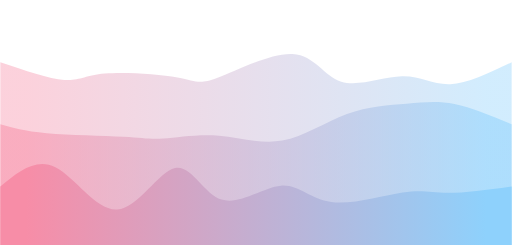
t = 0.00 s
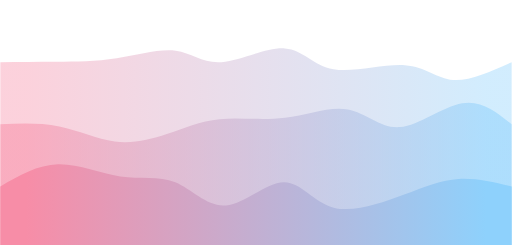
t = 0.75 s
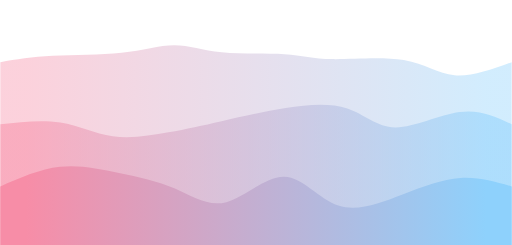
t = 1.25 s
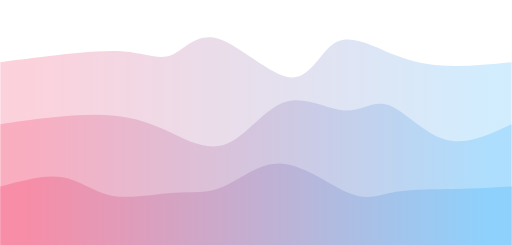
t = 2.00 s
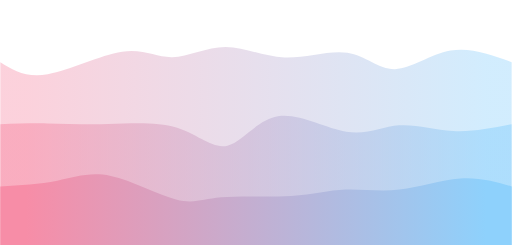
t = 2.75 s
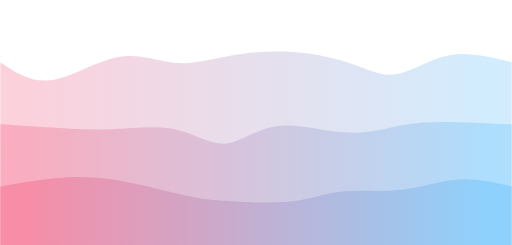
t = 3.25 s

The animated SVG that drew these frames (rendered in a browser with its animation timeline set to each time). Animation: 3 CSS @keyframes rules; one cycle of 4.00 s, repeats indefinitely.

<svg width="100%" height="100%" id="svg" viewBox="0 0 1440 690" xmlns="http://www.w3.org/2000/svg" class="transition duration-300 ease-in-out delay-150"><style>
.path-0{
animation:pathAnim-0 4s;
animation-timing-function: linear;
animation-iteration-count: infinite;
}
@keyframes pathAnim-0{
0%{
d: path("M 0,700 C 0,700 0,175 0,175 C 68.89140461215935,198.2910593168085 137.7828092243187,221.58211863361697 180,225 C 222.2171907756813,228.41788136638303 237.76016771488463,211.9625847823406 294,207 C 350.23983228511537,202.0374152176594 447.17651991614264,208.56754223702058 499,218 C 550.8234800838574,227.43245776297942 557.533752620545,239.76724626957702 610,220 C 662.466247379455,200.23275373042298 760.6884696016772,148.36347268467134 823,152 C 885.3115303983228,155.63652731532866 911.7123689727464,214.77886299173758 960,230 C 1008.2876310272536,245.22113700826242 1078.4620545073376,216.52107534837833 1131,215 C 1183.5379454926624,213.47892465162167 1218.4394129979037,239.13683561474906 1267,237 C 1315.5605870020963,234.86316438525094 1377.7802935010482,204.93158219262546 1440,175 C 1440,175 1440,700 1440,700 Z");
}
25%{
d: path("M 0,700 C 0,700 0,175 0,175 C 46.38702676038967,166.77506474287827 92.77405352077935,158.55012948575657 151,157 C 209.22594647922065,155.44987051424343 279.2908126772722,160.574546799852 339,150 C 398.7091873227278,139.425453200148 448.062695770132,113.15168331483538 492,118 C 535.937304229868,122.84831668516462 574.4584042422,158.8187199408065 627,160 C 679.5415957578,161.1812800591935 746.1036872610679,127.5734369219386 794,131 C 841.8963127389321,134.4265630780614 871.1268467135282,174.88753237143914 931,183 C 990.8731532864718,191.11246762856086 1081.3889258848194,166.87643359230483 1142,173 C 1202.6110741151806,179.12356640769517 1233.3174497471944,215.60673325934147 1278,221 C 1322.6825502528056,226.39326674065853 1381.3412751264027,200.69663337032927 1440,175 C 1440,175 1440,700 1440,700 Z");
}
50%{
d: path("M 0,700 C 0,700 0,175 0,175 C 37.78739671969417,170.26624737945494 75.57479343938834,165.53249475890988 138,158 C 200.42520656061166,150.46750524109012 287.4882229621408,140.1362683438155 349,145 C 410.5117770378592,149.8637316561845 446.4723147120484,169.92243186582812 482,155 C 517.5276852879516,140.07756813417188 552.6225181896658,90.17400419287212 614,109 C 675.3774818103342,127.82599580712788 763.0376125292884,215.38155136268344 820,218 C 876.9623874707116,220.61844863731656 903.2270316931804,138.2997903563941 949,117 C 994.7729683068196,95.70020964360587 1060.05426069799,135.41928721174003 1119,158 C 1177.94573930201,180.58071278825997 1230.55592551486,186.02306079664572 1283,186 C 1335.44407448514,185.97693920335428 1387.72203724257,180.48846960167714 1440,175 C 1440,175 1440,700 1440,700 Z");
}
75%{
d: path("M 0,700 C 0,700 0,175 0,175 C 35.456899741028494,206.3262301146874 70.91379948205699,237.65246022937478 132,226 C 193.086200517943,214.34753977062522 279.80170181280056,159.7163891971883 341,146 C 402.19829818719944,132.2836108028117 437.87939326674075,159.481982981872 485,163 C 532.1206067332593,166.518017018128 590.6807251202367,146.35567887532372 641,140 C 691.3192748797633,133.64432112467628 733.3977062523122,141.09530151683313 794,143 C 854.6022937476878,144.90469848316687 933.7284498705142,141.26311505734367 987,159 C 1040.2715501294858,176.73688494265633 1067.6884942656309,215.8522382537921 1109,207 C 1150.3115057343691,198.1477617462079 1205.5175730669625,141.32793192748795 1263,128 C 1320.4824269330375,114.67206807251203 1380.2412134665187,144.83603403625602 1440,175 C 1440,175 1440,700 1440,700 Z");
}
100%{
d: path("M 0,700 C 0,700 0,175 0,175 C 68.89140461215935,198.2910593168085 137.7828092243187,221.58211863361697 180,225 C 222.2171907756813,228.41788136638303 237.76016771488463,211.9625847823406 294,207 C 350.23983228511537,202.0374152176594 447.17651991614264,208.56754223702058 499,218 C 550.8234800838574,227.43245776297942 557.533752620545,239.76724626957702 610,220 C 662.466247379455,200.23275373042298 760.6884696016772,148.36347268467134 823,152 C 885.3115303983228,155.63652731532866 911.7123689727464,214.77886299173758 960,230 C 1008.2876310272536,245.22113700826242 1078.4620545073376,216.52107534837833 1131,215 C 1183.5379454926624,213.47892465162167 1218.4394129979037,239.13683561474906 1267,237 C 1315.5605870020963,234.86316438525094 1377.7802935010482,204.93158219262546 1440,175 C 1440,175 1440,700 1440,700 Z");
}
}</style><defs><linearGradient id="gradient" x1="0%" y1="50%" x2="100%" y2="50%"><stop offset="5%" stop-color="#F78DA7"></stop><stop offset="95%" stop-color="#8ED1FC"></stop></linearGradient></defs><path d="M 0,700 C 0,700 0,175 0,175 C 68.89140461215935,198.2910593168085 137.7828092243187,221.58211863361697 180,225 C 222.2171907756813,228.41788136638303 237.76016771488463,211.9625847823406 294,207 C 350.23983228511537,202.0374152176594 447.17651991614264,208.56754223702058 499,218 C 550.8234800838574,227.43245776297942 557.533752620545,239.76724626957702 610,220 C 662.466247379455,200.23275373042298 760.6884696016772,148.36347268467134 823,152 C 885.3115303983228,155.63652731532866 911.7123689727464,214.77886299173758 960,230 C 1008.2876310272536,245.22113700826242 1078.4620545073376,216.52107534837833 1131,215 C 1183.5379454926624,213.47892465162167 1218.4394129979037,239.13683561474906 1267,237 C 1315.5605870020963,234.86316438525094 1377.7802935010482,204.93158219262546 1440,175 C 1440,175 1440,700 1440,700 Z" stroke="none" stroke-width="0" fill="url(#gradient)" fill-opacity="0.4" class="transition-all duration-300 ease-in-out delay-150 path-0"></path><style>
.path-1{
animation:pathAnim-1 4s;
animation-timing-function: linear;
animation-iteration-count: infinite;
}
@keyframes pathAnim-1{
0%{
d: path("M 0,700 C 0,700 0,350 0,350 C 33.33106424959922,359.7207053890739 66.66212849919845,369.44141077814777 131,375 C 195.33787150080155,380.55858922185223 290.68255025280547,381.95506227648286 347,385 C 403.31744974719453,388.04493772351714 420.60767048957956,392.7383401159206 459,390 C 497.39232951042044,387.2616598840794 556.8867677888766,377.0915772598348 616,382 C 675.1132322111234,386.9084227401652 733.8452583549143,406.8953508447404 794,396 C 854.1547416450857,385.1046491552596 915.7321987914663,343.32701936120355 976,321 C 1036.2678012085337,298.67298063879645 1095.2259464792207,295.79657171044516 1144,292 C 1192.7740535207793,288.20342828955484 1231.3640152916514,283.4866937970157 1279,293 C 1326.6359847083486,302.5133062029843 1383.3179923541743,326.25665310149213 1440,350 C 1440,350 1440,700 1440,700 Z");
}
25%{
d: path("M 0,700 C 0,700 0,350 0,350 C 63.7547416450857,343.51619188555924 127.5094832901714,337.0323837711185 178,350 C 228.4905167098286,362.9676162288815 265.7168084844001,395.3866568010852 314,403 C 362.2831915155999,410.6133431989148 421.62328277222844,393.42098902454063 472,373 C 522.3767172277716,352.57901097545937 563.7900604266864,328.92938710075225 618,320 C 672.2099395733136,311.07061289924775 739.2164755210259,316.8614625724503 804,310 C 868.7835244789741,303.1385374275497 931.3440374892095,283.6247626094463 980,304 C 1028.6559625107905,324.3752373905537 1063.407374522136,384.63948698976446 1119,380 C 1174.592625477864,375.36051301023554 1251.0264644222468,305.81728943149585 1308,290 C 1364.9735355777532,274.18271056850415 1402.4867677888765,312.0913552842521 1440,350 C 1440,350 1440,700 1440,700 Z");
}
50%{
d: path("M 0,700 C 0,700 0,350 0,350 C 43.15649278579356,343.3856702429399 86.31298557158712,336.7713404858799 142,331 C 197.68701442841288,325.2286595141201 265.90455049944507,320.3003082994204 323,326 C 380.09544950055493,331.6996917005796 426.06881243063253,348.02742631643855 477,372 C 527.9311875693675,395.97257368356145 583.8201997780246,427.5899864348255 638,405 C 692.1798002219754,382.4100135651745 744.6503884572695,305.6126279442595 802,287 C 859.3496115427305,268.3873720557405 921.578246392897,307.95950178813666 969,311 C 1016.421753607103,314.04049821186334 1049.0366259711432,280.54936490319403 1093,296 C 1136.9633740288568,311.45063509680597 1192.2752497225304,375.84303859908744 1252,393 C 1311.7247502774696,410.15696140091256 1375.862375138735,380.0784807004563 1440,350 C 1440,350 1440,700 1440,700 Z");
}
75%{
d: path("M 0,700 C 0,700 0,350 0,350 C 41.44244666420026,350.1428042915279 82.88489332840052,350.2856085830559 130,353 C 177.11510667159948,355.7143914169441 229.90287335059816,361.0003699593044 297,357 C 364.09712664940184,352.9996300406956 445.503613269207,339.71291157972627 505,356 C 564.496386730793,372.28708842027373 602.0826735725736,418.1479837217906 640,412 C 677.9173264274264,405.8520162782094 716.1656924404981,347.6951535331113 775,341 C 833.8343075595019,334.3048464668887 913.2545566654333,379.07140214576395 976,391 C 1038.7454433345667,402.92859785423605 1084.8160808977682,382.01923788383283 1133,372 C 1181.1839191022318,361.98076211616717 1231.481119743495,362.8516463189049 1283,361 C 1334.518880256505,359.1483536810951 1387.2594401282527,354.5741768405476 1440,350 C 1440,350 1440,700 1440,700 Z");
}
100%{
d: path("M 0,700 C 0,700 0,350 0,350 C 33.33106424959922,359.7207053890739 66.66212849919845,369.44141077814777 131,375 C 195.33787150080155,380.55858922185223 290.68255025280547,381.95506227648286 347,385 C 403.31744974719453,388.04493772351714 420.60767048957956,392.7383401159206 459,390 C 497.39232951042044,387.2616598840794 556.8867677888766,377.0915772598348 616,382 C 675.1132322111234,386.9084227401652 733.8452583549143,406.8953508447404 794,396 C 854.1547416450857,385.1046491552596 915.7321987914663,343.32701936120355 976,321 C 1036.2678012085337,298.67298063879645 1095.2259464792207,295.79657171044516 1144,292 C 1192.7740535207793,288.20342828955484 1231.3640152916514,283.4866937970157 1279,293 C 1326.6359847083486,302.5133062029843 1383.3179923541743,326.25665310149213 1440,350 C 1440,350 1440,700 1440,700 Z");
}
}</style><defs><linearGradient id="gradient" x1="0%" y1="50%" x2="100%" y2="50%"><stop offset="5%" stop-color="#F78DA7"></stop><stop offset="95%" stop-color="#8ED1FC"></stop></linearGradient></defs><path d="M 0,700 C 0,700 0,350 0,350 C 33.33106424959922,359.7207053890739 66.66212849919845,369.44141077814777 131,375 C 195.33787150080155,380.55858922185223 290.68255025280547,381.95506227648286 347,385 C 403.31744974719453,388.04493772351714 420.60767048957956,392.7383401159206 459,390 C 497.39232951042044,387.2616598840794 556.8867677888766,377.0915772598348 616,382 C 675.1132322111234,386.9084227401652 733.8452583549143,406.8953508447404 794,396 C 854.1547416450857,385.1046491552596 915.7321987914663,343.32701936120355 976,321 C 1036.2678012085337,298.67298063879645 1095.2259464792207,295.79657171044516 1144,292 C 1192.7740535207793,288.20342828955484 1231.3640152916514,283.4866937970157 1279,293 C 1326.6359847083486,302.5133062029843 1383.3179923541743,326.25665310149213 1440,350 C 1440,350 1440,700 1440,700 Z" stroke="none" stroke-width="0" fill="url(#gradient)" fill-opacity="0.53" class="transition-all duration-300 ease-in-out delay-150 path-1"></path><style>
.path-2{
animation:pathAnim-2 4s;
animation-timing-function: linear;
animation-iteration-count: infinite;
}
@keyframes pathAnim-2{
0%{
d: path("M 0,700 C 0,700 0,525 0,525 C 49.995116537180905,484.31009988901224 99.99023307436181,443.62019977802447 155,471 C 210.0097669256382,498.37980022197553 270.0341842397337,593.8293007769145 329,590 C 387.9658157602663,586.1706992230855 445.8730299667036,483.06259711431744 492,473 C 538.1269700332964,462.93740288568256 572.4736958934517,545.9203107658159 623,562 C 673.5263041065483,578.0796892341841 740.2321864594894,527.2561598224195 790,523 C 839.7678135405106,518.7438401775805 872.5975582685905,561.0550499445061 932,569 C 991.4024417314095,576.9449500554939 1077.3775804661486,550.5236403995561 1133,542 C 1188.6224195338514,533.4763596004439 1213.8921198668147,542.8503884572697 1260,543 C 1306.1078801331853,543.1496115427303 1373.0539400665925,534.0748057713652 1440,525 C 1440,525 1440,700 1440,700 Z");
}
25%{
d: path("M 0,700 C 0,700 0,525 0,525 C 53.5268467135282,498.02458996177086 107.0536934270564,471.0491799235418 165,460 C 222.9463065729436,448.9508200764582 285.3120730053027,453.8278702676039 341,466 C 396.6879269946973,478.1721297323961 445.6980145517326,497.63933900604275 493,527 C 540.3019854482674,556.3606609939573 585.8958687877666,595.6147737082254 639,584 C 692.1041312122334,572.3852262917746 752.7185102972006,509.9015661610556 801,510 C 849.2814897027994,510.0984338389444 885.2300900234305,572.7789616475521 941,590 C 996.7699099765695,607.2210383524479 1072.3611296090764,578.982587248736 1136,551 C 1199.6388703909236,523.017412751264 1251.3253915402638,495.290689357504 1300,491 C 1348.6746084597362,486.709310642496 1394.337304229868,505.854655321248 1440,525 C 1440,525 1440,700 1440,700 Z");
}
50%{
d: path("M 0,700 C 0,700 0,525 0,525 C 63.157084720680714,507.8367986188186 126.31416944136143,490.6735972376372 176,499 C 225.68583055863857,507.3264027623628 261.9004069552349,541.1424096682698 314,551 C 366.0995930447651,560.8575903317302 434.0842027376989,546.7567640892835 488,543 C 541.9157972623011,539.2432359107165 581.7627820939697,545.8305339745962 629,525 C 676.2372179060303,504.1694660254038 730.8646688864224,455.9211000123319 795,461 C 859.1353311135776,466.0788999876681 932.7785423603405,524.4850659760758 985,545 C 1037.2214576396595,565.5149340239242 1068.0211616722158,548.1386360833642 1115,540 C 1161.9788383277842,531.8613639166358 1225.1368109507955,532.9603896904674 1282,532 C 1338.8631890492045,531.0396103095326 1389.4315945246021,528.0198051547663 1440,525 C 1440,525 1440,700 1440,700 Z");
}
75%{
d: path("M 0,700 C 0,700 0,525 0,525 C 53.030213343198895,526.3142927611295 106.06042668639779,527.6285855222592 155,512 C 203.9395733136022,496.3714144777408 248.78850659760764,463.7999506720928 310,477 C 371.21149340239236,490.2000493279072 448.78554692317175,549.1716117893699 497,568 C 545.2144530768282,586.8283882106301 564.0693057097053,565.5136021704279 619,566 C 673.9306942902947,566.4863978295721 764.9372302380071,588.7739795289185 827,582 C 889.0627697619929,575.2260204710815 922.181773338266,539.3904797138982 967,530 C 1011.818226661734,520.6095202861018 1068.3356764089285,537.664101615489 1127,532 C 1185.6643235910715,526.335898384511 1246.4755210260205,497.953113824146 1299,493 C 1351.5244789739795,488.046886175854 1395.7622394869898,506.52344308792703 1440,525 C 1440,525 1440,700 1440,700 Z");
}
100%{
d: path("M 0,700 C 0,700 0,525 0,525 C 49.995116537180905,484.31009988901224 99.99023307436181,443.62019977802447 155,471 C 210.0097669256382,498.37980022197553 270.0341842397337,593.8293007769145 329,590 C 387.9658157602663,586.1706992230855 445.8730299667036,483.06259711431744 492,473 C 538.1269700332964,462.93740288568256 572.4736958934517,545.9203107658159 623,562 C 673.5263041065483,578.0796892341841 740.2321864594894,527.2561598224195 790,523 C 839.7678135405106,518.7438401775805 872.5975582685905,561.0550499445061 932,569 C 991.4024417314095,576.9449500554939 1077.3775804661486,550.5236403995561 1133,542 C 1188.6224195338514,533.4763596004439 1213.8921198668147,542.8503884572697 1260,543 C 1306.1078801331853,543.1496115427303 1373.0539400665925,534.0748057713652 1440,525 C 1440,525 1440,700 1440,700 Z");
}
}</style><defs><linearGradient id="gradient" x1="0%" y1="50%" x2="100%" y2="50%"><stop offset="5%" stop-color="#F78DA7"></stop><stop offset="95%" stop-color="#8ED1FC"></stop></linearGradient></defs><path d="M 0,700 C 0,700 0,525 0,525 C 49.995116537180905,484.31009988901224 99.99023307436181,443.62019977802447 155,471 C 210.0097669256382,498.37980022197553 270.0341842397337,593.8293007769145 329,590 C 387.9658157602663,586.1706992230855 445.8730299667036,483.06259711431744 492,473 C 538.1269700332964,462.93740288568256 572.4736958934517,545.9203107658159 623,562 C 673.5263041065483,578.0796892341841 740.2321864594894,527.2561598224195 790,523 C 839.7678135405106,518.7438401775805 872.5975582685905,561.0550499445061 932,569 C 991.4024417314095,576.9449500554939 1077.3775804661486,550.5236403995561 1133,542 C 1188.6224195338514,533.4763596004439 1213.8921198668147,542.8503884572697 1260,543 C 1306.1078801331853,543.1496115427303 1373.0539400665925,534.0748057713652 1440,525 C 1440,525 1440,700 1440,700 Z" stroke="none" stroke-width="0" fill="url(#gradient)" fill-opacity="1" class="transition-all duration-300 ease-in-out delay-150 path-2"></path></svg>
